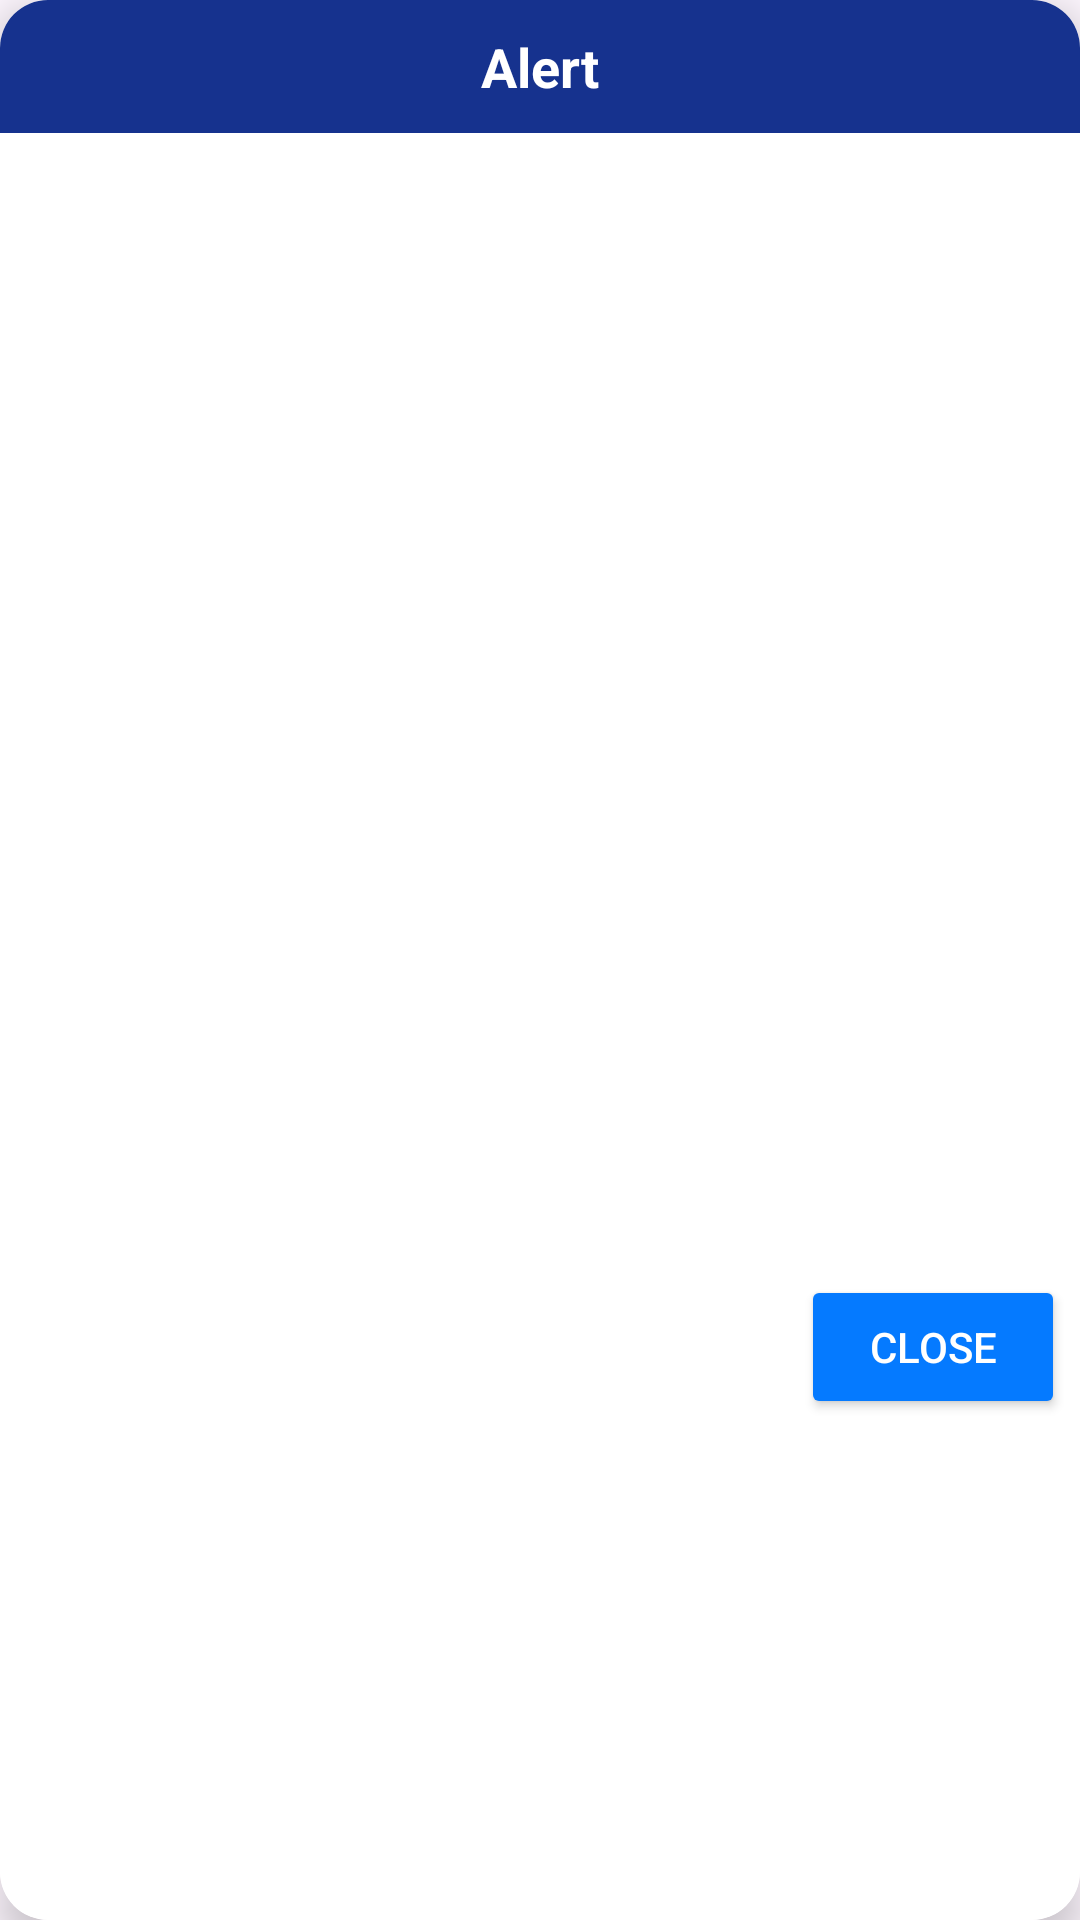

Here is an Android app screen rendered from its layout file. Give the layout XML and the strings, colors and styles it references.
<!-- AndroidManifest.xml: application theme Theme.VideoCallTest -->
<!-- res/layout/normal_error_layout.xml -->
<?xml version="1.0" encoding="utf-8"?>
<androidx.cardview.widget.CardView
    xmlns:android="http://schemas.android.com/apk/res/android"
    xmlns:app="http://schemas.android.com/apk/res-auto"
    android:layout_width="wrap_content"
    android:layout_height="wrap_content"
    app:cardCornerRadius="16dp"
    app:cardElevation="8dp"
    android:background="@color/background">

    <androidx.constraintlayout.widget.ConstraintLayout
        android:layout_width="match_parent"
        android:background="@color/background"
        android:layout_height="match_parent">

        <LinearLayout
            android:id="@+id/header_notification_error"
            android:layout_width="0dp"
            android:layout_height="wrap_content"
            android:background="@color/top_color_gradient"
            android:gravity="center_vertical"
            android:orientation="horizontal"
            app:layout_constraintStart_toStartOf="parent"
            app:layout_constraintEnd_toEndOf="parent"
            app:layout_constraintTop_toTopOf="parent">

            <TextView
                android:id="@+id/tvTitle"
                android:layout_width="match_parent"
                android:layout_height="match_parent"
                android:gravity="center"
                android:padding="10dp"
                android:text="@string/alert"
                android:textColor="@color/white"
                android:textSize="18sp"
                android:textStyle="bold" />
        </LinearLayout>

        <TextView
            android:id="@+id/tvMessage"
            android:layout_width="0dp"
            android:layout_height="wrap_content"
            android:layout_marginTop="16dp"
            android:layout_marginHorizontal="20dp"
            android:gravity="center"
            android:maxWidth="260dp"
            android:maxLines="10"
            android:textSize="16sp"
            android:layout_marginBottom="5dp"
            android:textColor="@color/black"
            app:layout_constraintStart_toStartOf="parent"
            app:layout_constraintBottom_toTopOf="@id/buttonLayout"
            app:layout_constraintEnd_toEndOf="parent"
            app:layout_constraintTop_toBottomOf="@id/header_notification_error" />

        <LinearLayout
            android:id="@+id/buttonLayout"
            android:layout_width="match_parent"
            android:layout_height="wrap_content"
            android:gravity="end"
            android:layout_marginTop="5dp"
            android:orientation="horizontal"
            android:layout_marginBottom="8dp"
            android:paddingTop="15dp"
            android:layout_marginStart="5dp"
            android:layout_marginEnd="5dp"
            app:layout_constraintTop_toBottomOf="@id/tvMessage"
            app:layout_constraintBottom_toBottomOf="parent"
            app:layout_constraintStart_toStartOf="parent"
            app:layout_constraintEnd_toEndOf="parent">

            <Button
                android:id="@+id/ok_btn"
                android:layout_width="wrap_content"
                android:layout_height="wrap_content"
                android:padding="10dp"
                android:text="@string/close"
                android:textColor="@color/white"
                android:backgroundTint="@color/mid_color_gradient" />
        </LinearLayout>
    </androidx.constraintlayout.widget.ConstraintLayout>
</androidx.cardview.widget.CardView>
<!-- resources referenced by this layout -->
<resources>
  <color name="background">#FFFFFFFF</color>
  <color name="black">#FF000000</color>
  <color name="mid_color_gradient">#057AFF</color>
  <color name="top_color_gradient">#16328E</color>
  <color name="white">#FFFFFFFF</color>
  <string name="alert">Alert</string>
  <string name="close">Close</string>
  <style name="Theme.VideoCallTest" parent="Base.Theme.VideoCallTest" />
  <style name="Base.Theme.VideoCallTest" parent="Theme.Material3.DayNight.NoActionBar">
          
          
      </style>
</resources>
